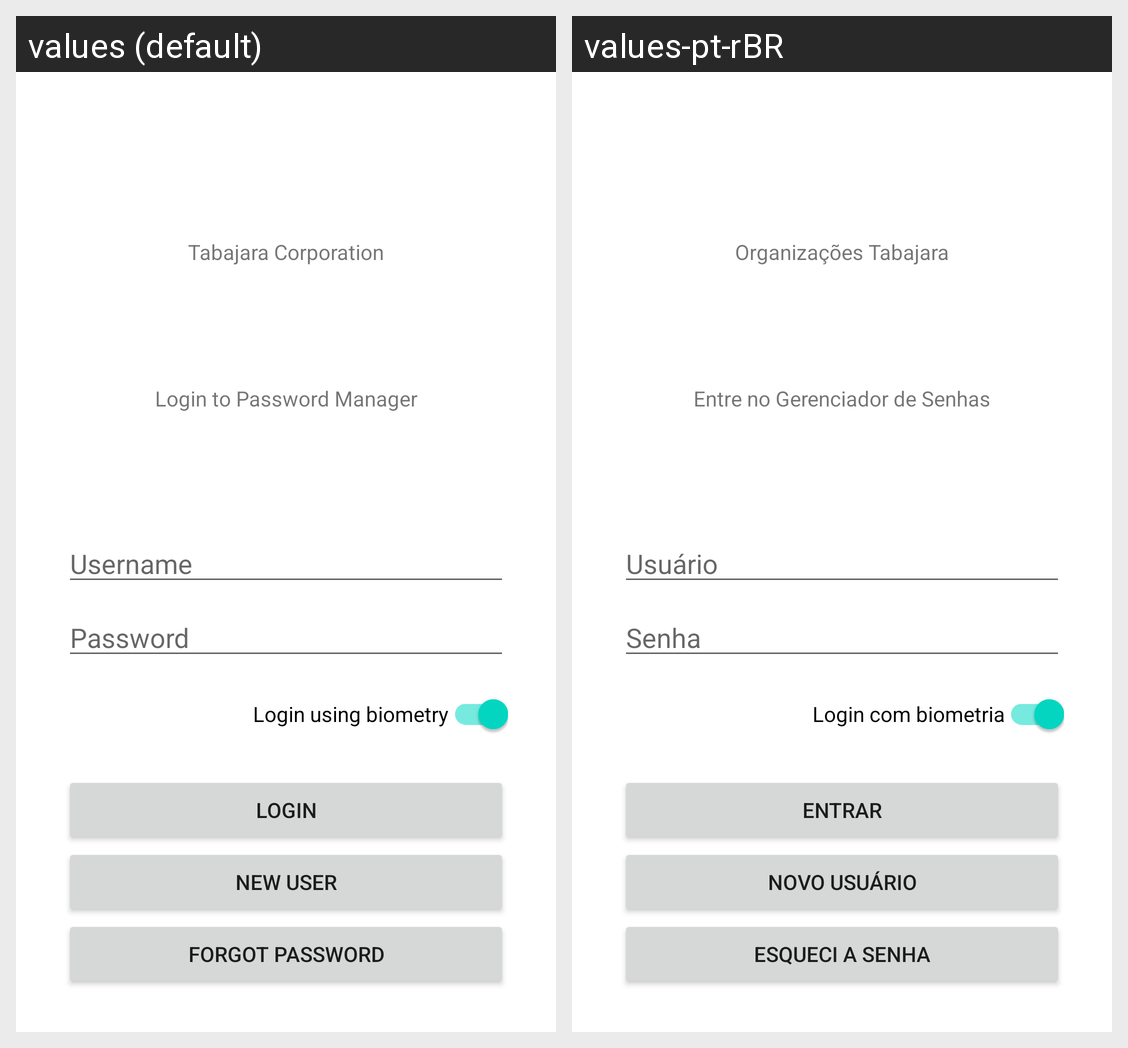

Strings drawn on this Android screen and how each of the app's shown locales translates them:
Android screen res/layout/activity_main.xml rendered under 2 locales, left to right: values (default), values-pt-rBR. Device: Nexus 5 (rendered at 1080×1920; each locale shown at half size, 540×960, under a caption strip naming it); theme Theme.TrabFinalAndroid2.
Strings drawn on this screen, with the default value and each locale's value (text and hints the layout hard-codes, and strings that could not be matched under every locale, appear in the picture but are not listed):

btnTxForgotPassword
  values: Forgot Password
  values-pt-rBR: Esqueci a Senha

btnTxLogin
  values: Login
  values-pt-rBR: Entrar

lblTxLogin
  values: Username
  values-pt-rBR: Usuário

lblTxPassword
  values: Password
  values-pt-rBR: Senha

lblTxBiometricLogin
  values: Login using biometry
  values-pt-rBR: Login com biometria

lblTxOrganizationName
  values: Tabajara Corporation
  values-pt-rBR: Organizações Tabajara

lblTxProductName
  values: Login to Password Manager
  values-pt-rBR: Entre no Gerenciador de Senhas

btnTxRegister
  values: New User
  values-pt-rBR: Novo Usuário
